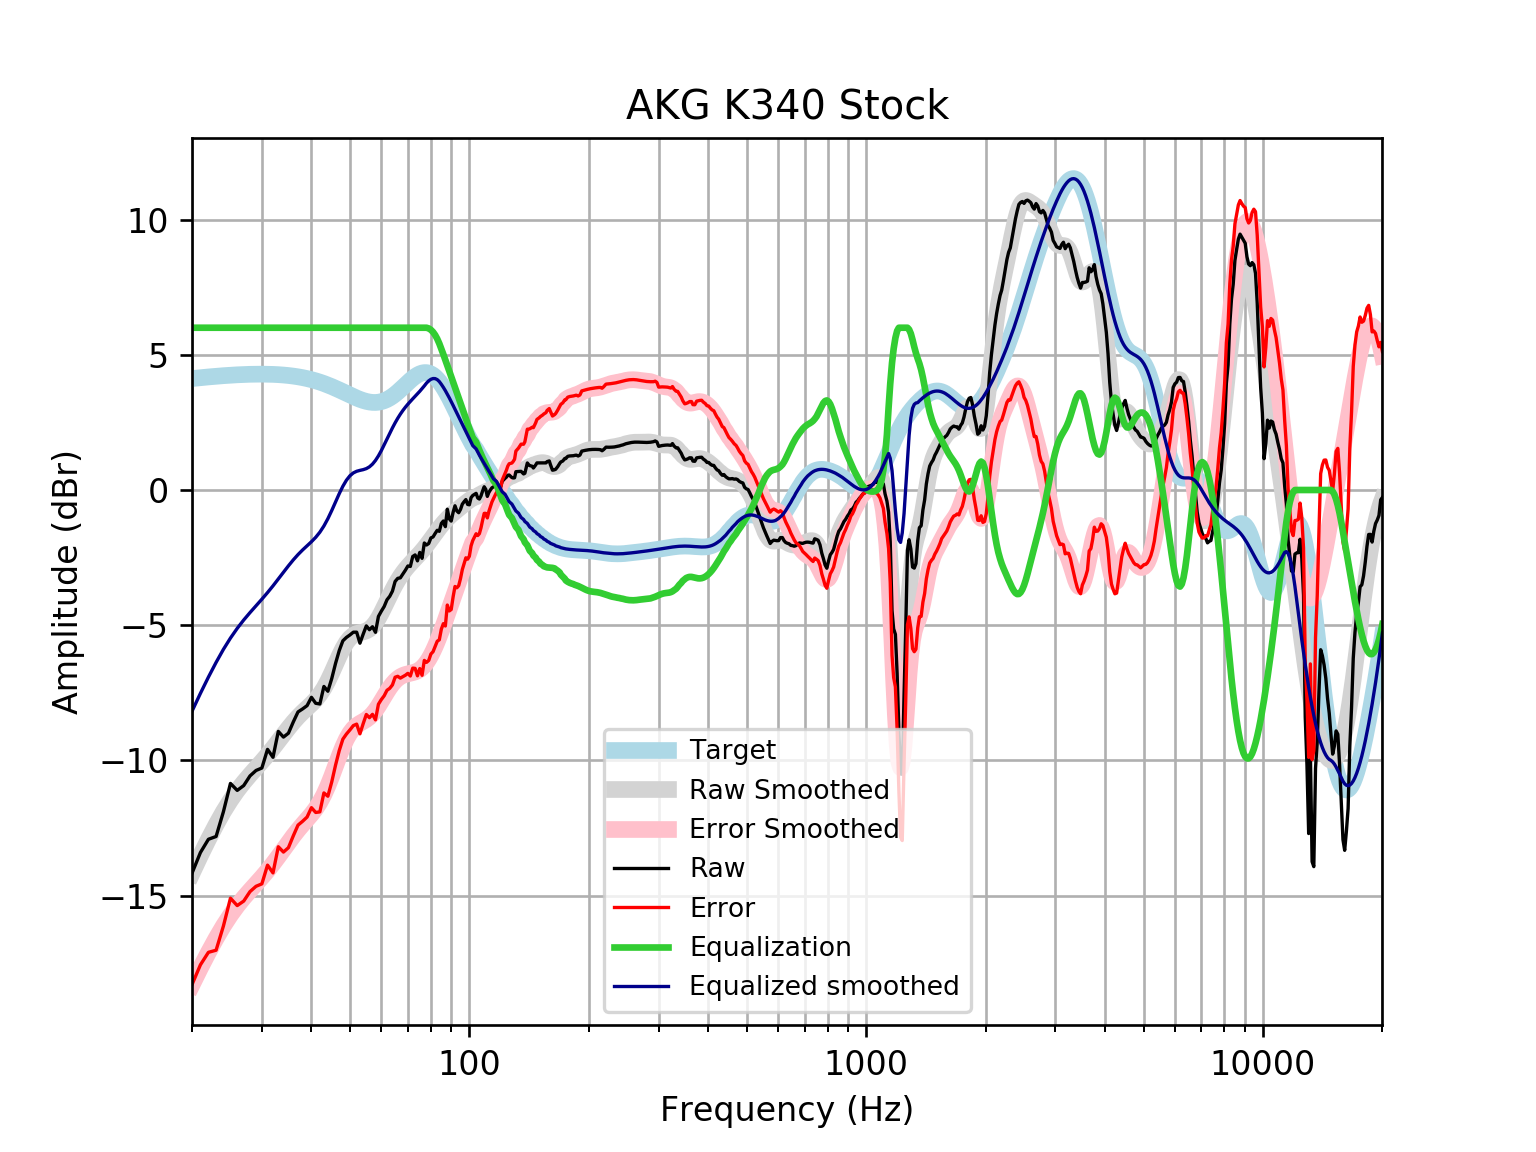

The data file committed next to this chart (first rows):
frequency, raw, error, smoothed, error_smoothed, equalization, equalized_raw, equalized_smoothed, target
20, -14.17, -18.29, -14.18, -18.3, 6, -8.17, -8.181, 4.121
21, -13.41, -17.56, -13.52, -17.67, 6.0, -7.406, -7.52, 4.152
22, -12.91, -17.09, -12.92, -17.1, 6.0, -6.914, -6.918, 4.18
23, -12.81, -17.02, -12.38, -16.58, 6, -6.812, -6.375, 4.205
24, -11.9, -16.12, -11.89, -16.12, 6, -5.895, -5.892, 4.227
25, -10.85, -15.09, -11.48, -15.72, 6, -4.849, -5.475, 4.245
26, -11.11, -15.37, -11.12, -15.38, 6.0, -5.107, -5.117, 4.259
27, -10.93, -15.2, -10.81, -15.08, 6.0, -4.929, -4.807, 4.271
28, -10.57, -14.85, -10.53, -14.81, 6.0, -4.573, -4.533, 4.278
29, -10.37, -14.65, -10.28, -14.56, 6, -4.371, -4.281, 4.283
30, -10.28, -14.56, -10.04, -14.32, 6.0, -4.279, -4.037, 4.284
31, -9.59, -13.87, -9.793, -14.07, 6, -3.59, -3.793, 4.281
32, -9.883, -14.16, -9.545, -13.82, 6, -3.883, -3.545, 4.275
33, -8.926, -13.19, -9.292, -13.56, 6.0, -2.926, -3.292, 4.265
34, -9.137, -13.39, -9.043, -13.29, 6, -3.137, -3.043, 4.251
35, -8.992, -13.23, -8.804, -13.04, 6, -2.992, -2.804, 4.233
36, -8.576, -12.79, -8.584, -12.79, 6, -2.576, -2.584, 4.211
37, -8.206, -12.39, -8.388, -12.57, 6.0, -2.206, -2.388, 4.185
38, -8.094, -12.25, -8.216, -12.37, 6, -2.094, -2.216, 4.155
39, -7.973, -12.09, -8.062, -12.18, 6.0, -1.973, -2.062, 4.12
40, -7.666, -11.75, -7.912, -11.99, 6, -1.666, -1.912, 4.08
41, -7.886, -11.92, -7.75, -11.79, 6, -1.886, -1.75, 4.037
42, -7.913, -11.9, -7.56, -11.55, 6, -1.913, -1.56, 3.989
43, -7.264, -11.2, -7.331, -11.27, 6.0, -1.264, -1.331, 3.937
44, -7.441, -11.32, -7.061, -10.94, 6.0, -1.441, -1.061, 3.881
45, -6.971, -10.79, -6.759, -10.58, 6, -0.9709, -0.7589, 3.823
46, -6.413, -10.18, -6.443, -10.2, 6.0, -0.4133, -0.4428, 3.762
47, -5.937, -9.637, -6.136, -9.834, 6.0, 0.06251, -0.1359, 3.7
48, -5.576, -9.212, -5.862, -9.497, 6.0, 0.4238, 0.1382, 3.636
49, -5.451, -9.024, -5.638, -9.211, 6, 0.5492, 0.3616, 3.574
50, -5.36, -8.872, -5.475, -8.986, 6, 0.6401, 0.5253, 3.512
51, -5.257, -8.711, -5.368, -8.822, 6, 0.7426, 0.6316, 3.454
52, -5.257, -8.657, -5.308, -8.708, 6, 0.7426, 0.6922, 3.4
53, -5.664, -9.016, -5.274, -8.627, 6, 0.3358, 0.7256, 3.351
54, -5.332, -8.641, -5.248, -8.559, 6.0, 0.6684, 0.7522, 3.31
55, -5.024, -8.3, -5.209, -8.487, 6.0, 0.9761, 0.7912, 3.276
56, -5.166, -8.418, -5.143, -8.399, 6, 0.8342, 0.8566, 3.253
57, -5.056, -8.295, -5.043, -8.286, 6, 0.9438, 0.9565, 3.239
58, -5.262, -8.499, -4.907, -8.147, 6.0, 0.7382, 1.093, 3.237
59, -4.675, -7.921, -4.738, -7.988, 6, 1.325, 1.262, 3.246
60, -4.482, -7.749, -4.544, -7.815, 6, 1.518, 1.456, 3.268
61, -4.308, -7.61, -4.333, -7.639, 6, 1.692, 1.667, 3.301
62, -4.06, -7.406, -4.118, -7.468, 6, 1.94, 1.882, 3.346
63, -3.931, -7.333, -3.905, -7.311, 6.0, 2.069, 2.095, 3.402
64, -3.739, -7.206, -3.703, -7.175, 6, 2.261, 2.297, 3.468
65, -3.381, -6.923, -3.517, -7.061, 6.0, 2.619, 2.483, 3.542
66, -3.266, -6.889, -3.347, -6.972, 6, 2.734, 2.653, 3.622
67, -3.248, -6.955, -3.195, -6.905, 6, 2.752, 2.805, 3.707
68, -3.105, -6.901, -3.059, -6.856, 6, 2.895, 2.941, 3.796
69, -2.965, -6.849, -2.937, -6.821, 6, 3.035, 3.063, 3.884
70, -2.809, -6.779, -2.826, -6.796, 6, 3.191, 3.174, 3.97
71, -2.827, -6.879, -2.724, -6.775, 6, 3.173, 3.276, 4.053
72, -2.458, -6.586, -2.628, -6.754, 6, 3.542, 3.372, 4.128
73, -2.401, -6.596, -2.535, -6.727, 6, 3.599, 3.465, 4.195
74, -2.62, -6.871, -2.443, -6.691, 6.0, 3.38, 3.557, 4.251
75, -2.308, -6.603, -2.35, -6.641, 6, 3.692, 3.65, 4.295
76, -2.526, -6.852, -2.252, -6.574, 6, 3.474, 3.748, 4.325
77, -1.959, -6.3, -2.151, -6.488, 6, 4.041, 3.849, 4.341
78, -2.033, -6.374, -2.046, -6.382, 6, 3.967, 3.954, 4.34
79, -1.978, -6.302, -1.938, -6.258, 5.975, 3.997, 4.037, 4.324
... 553 more rows
